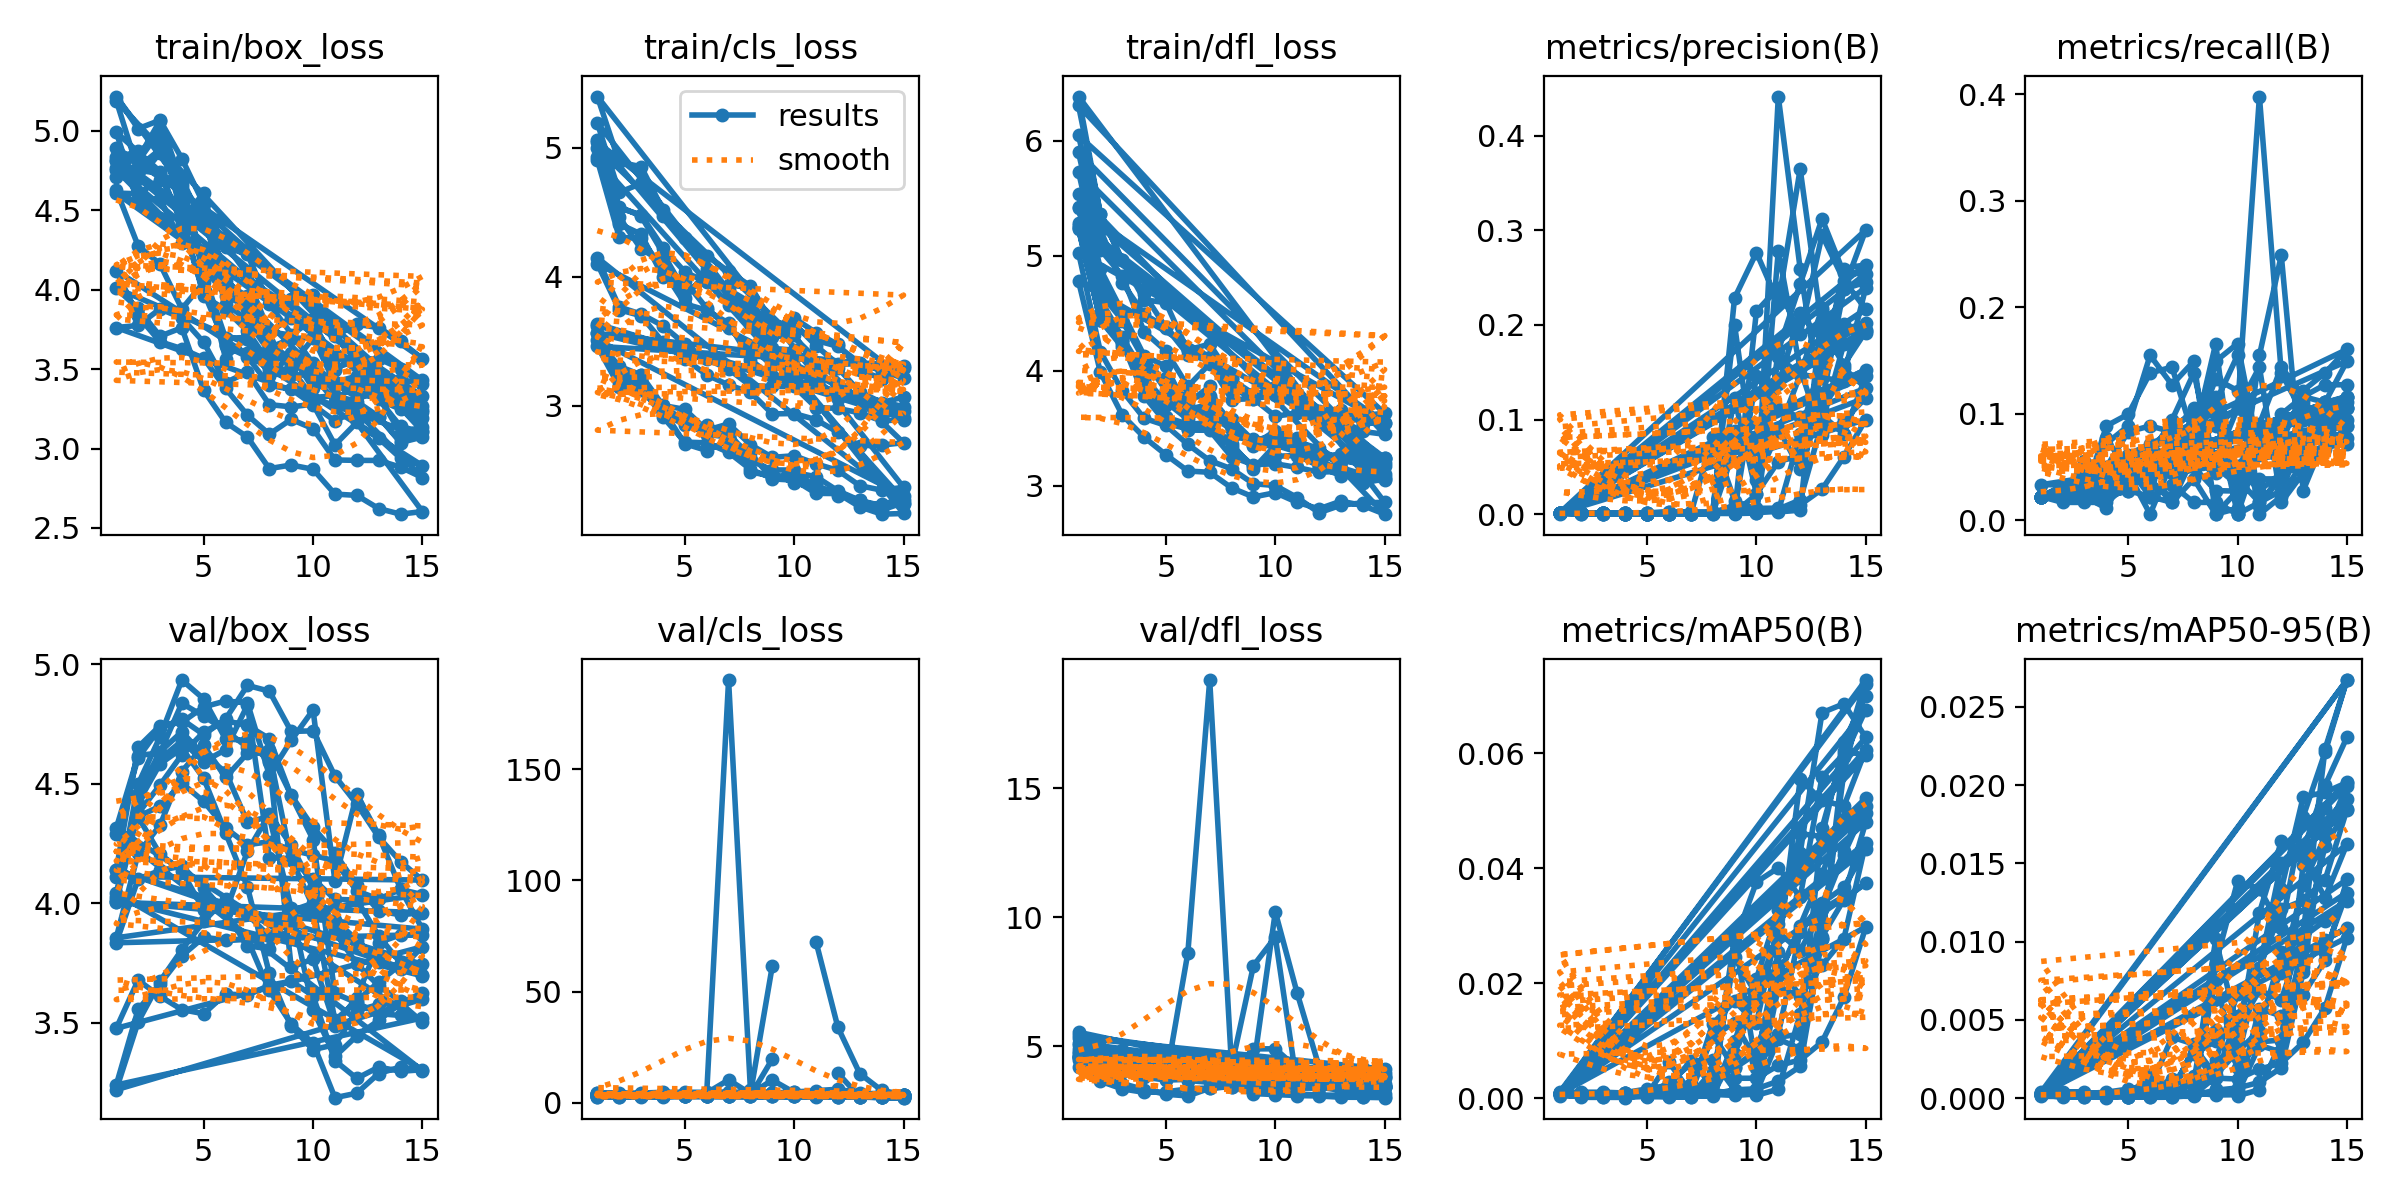

Data behind this chart, as committed beside it:
epoch, train/box_loss, train/cls_loss, train/dfl_loss, metrics/precision(B), metrics/recall(B), metrics/mAP50(B), metrics/mAP50-95(B), val/box_loss, val/cls_loss, val/dfl_loss, lr/pg0, lr/pg1, lr/pg2
1, 4.71, 4.926, 5.247, 0.00139, 0.0221, 0.00079, 0.00025, 4.027, 3.984, 4.582, 0.09373, 0.0007273, 0.0007273
2, 4.695, 4.411, 4.441, 0.00139, 0.0221, 0.00079, 0.00025, 4.453, 4.12, 4.183, 0.08646, 0.001455, 0.001455
3, 4.86, 4.331, 4.269, 0.00045, 0.02762, 0.00026, 9e-05, 4.603, 4.11, 4.047, 0.07907, 0.002074, 0.002074
4, 4.623, 4, 3.922, 0.00036, 0.0221, 0.00026, 0.0001, 4.678, 4.135, 3.961, 0.07158, 0.002583, 0.002583
5, 4.101, 3.967, 3.599, 0.00072, 0.0442, 0.00073, 0.00025, 4.592, 4.371, 3.74, 0.06398, 0.002981, 0.002981
6, 3.694, 3.757, 3.485, 0.00085, 0.00552, 0.00044, 0.00013, 4.642, 4.471, 8.618, 0.05627, 0.00327, 0.00327
7, 3.699, 3.603, 3.483, 0.0009, 0.05525, 0.00048, 0.00016, 4.828, 10.36, 19.18, 0.04845, 0.003449, 0.003449
8, 3.468, 3.461, 3.252, 0.00154, 0.0884, 0.00482, 0.00139, 4.191, 4.201, 4.222, 0.04052, 0.003518, 0.003518
9, 3.464, 3.313, 3.184, 0.00967, 0.05525, 0.00348, 0.00128, 4.186, 61.57, 8.125, 0.03248, 0.003478, 0.003478
10, 3.463, 3.311, 3.192, 0.00632, 0.105, 0.00348, 0.00122, 3.985, inf, 9.228, 0.02433, 0.003327, 0.003327
11, 3.296, 3.175, 3.16, 0.00656, 0.3978, 0.00571, 0.00185, 3.511, 72.35, 3.47, 0.01607, 0.003067, 0.003067
12, 3.417, 3.052, 3.119, 0.01002, 0.1381, 0.00665, 0.00224, 3.591, 33.94, 3.589, 0.007697, 0.002697, 0.002697
13, 3.326, 3.058, 3.127, 0.02648, 0.09945, 0.00979, 0.00356, 3.671, 13.17, 3.55, 0.002152, 0.002152, 0.002152
14, 3.099, 2.958, 3.027, 0.06082, 0.0884, 0.01759, 0.00577, 3.743, 5.616, 3.528, 0.001466, 0.001466, 0.001466
15, 3.136, 2.908, 3.061, 0.1001, 0.116, 0.0298, 0.01026, 3.745, 3.734, 3.415, 0.0007791, 0.0007791, 0.0007791
1, 4.765, 3.635, 5.231, 0.00139, 0.0221, 0.00076, 0.00026, 4.139, 2.921, 4.598, 0.09368, 0.0006797, 0.0006797
2, 4.771, 3.2, 4.444, 0.00139, 0.0221, 0.00076, 0.00026, 4.652, 3.019, 4.21, 0.08636, 0.00136, 0.00136
3, 4.882, 3.149, 4.229, 0.00139, 0.0221, 0.00076, 0.00026, 4.742, 3.074, 4.016, 0.07894, 0.001939, 0.001939
4, 4.698, 2.915, 3.903, 0.00063, 0.03867, 0.00041, 0.00014, 4.756, 3.038, 3.809, 0.07142, 0.002415, 0.002415
5, 4.401, 2.72, 3.705, 0.00081, 0.04972, 0.00043, 0.0001, 4.821, 3.006, 3.693, 0.06379, 0.002789, 0.002789
6, 4.14, 2.715, 3.72, 0.00051, 0.0221, 0.00211, 0.00063, 4.846, 3.071, 3.721, 0.05606, 0.00306, 0.00306
7, 4.07, 2.641, 3.864, 0.00054, 0.03315, 0.00651, 0.0039, 4.837, 2.973, 3.805, 0.04823, 0.003229, 0.003229
8, 3.734, 2.509, 3.425, 0.08198, 0.01657, 0.00665, 0.00345, 4.536, 4.008, 3.878, 0.04029, 0.003295, 0.003295
9, 3.715, 2.44, 3.402, 0.01428, 0.01657, 0.00146, 0.0006, 4.681, 10.28, 4.902, 0.03226, 0.003259, 0.003259
10, 3.812, 2.484, 3.356, 0.00481, 0.00552, 0.0005, 0.00015, 4.808, 4.681, 4.905, 0.02412, 0.003121, 0.003121
11, 3.51, 2.453, 3.337, 0.00255, 0.1547, 0.00159, 0.00054, 4.092, 3.101, 4.156, 0.01588, 0.00288, 0.00288
12, 3.55, 2.343, 3.179, 0.00439, 0.2486, 0.01466, 0.00363, 4.457, 2.923, 3.588, 0.007537, 0.002537, 0.002537
13, 3.392, 2.269, 3.159, 0.2155, 0.02762, 0.03286, 0.00993, 4.285, 2.684, 3.297, 0.002031, 0.002031, 0.002031
14, 3.436, 2.227, 3.102, 0.1953, 0.07735, 0.04239, 0.01612, 4.06, 2.457, 3.2, 0.001391, 0.001391, 0.001391
15, 3.404, 2.237, 3.17, 0.2023, 0.1105, 0.05087, 0.01845, 3.892, 2.36, 3.169, 0.0007507, 0.0007507, 0.0007507
1, 4.809, 5.062, 5.269, 0.00139, 0.0221, 0.00081, 0.00023, 4.007, 4.161, 4.608, 0.09373, 0.0007294, 0.0007294
2, 4.824, 4.533, 4.473, 0.00139, 0.0221, 0.00081, 0.00023, 4.498, 3.965, 4.225, 0.08646, 0.00146, 0.00146
3, 5.063, 4.482, 4.263, 0.00139, 0.0221, 0.00081, 0.00023, 4.696, 3.936, 4.141, 0.07908, 0.00208, 0.00208
4, 4.671, 4.227, 3.847, 0.00139, 0.0221, 0.00081, 0.00023, 4.933, 4.054, 4.099, 0.07159, 0.00259, 0.00259
5, 4.152, 4.039, 3.598, 0.00072, 0.0442, 0.00086, 0.00029, 4.854, 4.005, 3.891, 0.06399, 0.00299, 0.00299
6, 4.037, 3.958, 3.535, 0.0009, 0.05525, 0.00093, 0.00035, 4.686, 4.284, 3.879, 0.05628, 0.00328, 0.00328
7, 3.88, 3.938, 3.55, 0.00081, 0.04972, 0.00114, 0.00035, 4.681, 4.398, 3.783, 0.04846, 0.003459, 0.003459
8, 3.621, 3.916, 3.365, 0.00117, 0.07182, 0.00317, 0.00093, 4.591, 4.228, 3.611, 0.04053, 0.003529, 0.003529
9, 3.523, 3.639, 3.148, 0.08836, 0.0442, 0.02455, 0.01014, 3.732, 4.362, 3.704, 0.03249, 0.003488, 0.003488
10, 3.693, 3.614, 3.354, 0.07095, 0.04972, 0.01805, 0.00448, 3.767, 4.918, 4.119, 0.02434, 0.003338, 0.003338
11, 3.495, 3.508, 3.294, 0.09097, 0.08287, 0.02322, 0.00689, 3.489, 5.544, 3.536, 0.01608, 0.003077, 0.003077
12, 3.583, 3.462, 3.168, 0.04738, 0.0663, 0.01776, 0.00628, 3.606, 6.147, 3.914, 0.007706, 0.002706, 0.002706
13, 3.348, 3.332, 3.088, 0.1184, 0.07182, 0.02776, 0.01052, 3.835, 4.482, 3.725, 0.00216, 0.00216, 0.00216
14, 3.343, 3.28, 3.093, 0.238, 0.1105, 0.05676, 0.0223, 3.869, 3.706, 3.555, 0.001472, 0.001472, 0.001472
15, 3.328, 3.291, 3.08, 0.3003, 0.105, 0.07215, 0.02671, 3.869, 3.419, 3.47, 0.0007835, 0.0007835, 0.0007835
1, 4.628, 3.562, 5.73, 0.00149, 0.0221, 0.00105, 0.00036, 3.835, 2.99, 5.05, 0.09368, 0.0006797, 0.0006797
2, 4.276, 3.218, 4.885, 0.00149, 0.0221, 0.00105, 0.00036, 4.101, 2.934, 4.534, 0.08636, 0.001361, 0.001361
3, 4.161, 3.241, 4.513, 0.00149, 0.0221, 0.00105, 0.00036, 4.137, 2.984, 4.253, 0.07894, 0.001939, 0.001939
4, 3.878, 2.946, 4.131, 0.00126, 0.07735, 0.00091, 0.00026, 4.155, 3.22, 3.99, 0.07142, 0.002416, 0.002416
5, 4.046, 2.852, 4.038, 0.00072, 0.0442, 0.00041, 0.00011, 4.064, 3.076, 3.883, 0.06379, 0.002789, 0.002789
6, 3.643, 2.856, 3.652, 0.00117, 0.07182, 0.00247, 0.00066, 3.961, 3.067, 3.678, 0.05606, 0.003061, 0.003061
7, 3.578, 2.759, 3.618, 0.0009, 0.05525, 0.00254, 0.00066, 3.822, 3.165, 3.607, 0.04823, 0.00323, 0.00323
8, 3.397, 2.633, 3.489, 0.00099, 0.06077, 0.00074, 0.0002, 3.81, 3.162, 3.594, 0.0403, 0.003298, 0.003298
9, 3.373, 2.435, 3.405, 0.00252, 0.1492, 0.00147, 0.00051, 3.969, 19.71, 4.184, 0.03226, 0.003262, 0.003262
10, 3.275, 2.425, 3.405, 0.00276, 0.1658, 0.00164, 0.00065, 4, inf, 10.21, 0.02413, 0.003125, 0.003125
11, 3.173, 2.389, 3.314, 0.0055, 0.06077, 0.00298, 0.00101, 3.879, inf, 7.059, 0.01588, 0.002885, 0.002885
12, 3.243, 2.305, 3.253, 0.01521, 0.0884, 0.00554, 0.00194, 3.746, 13.34, 4.213, 0.007543, 0.002543, 0.002543
13, 3.199, 2.274, 3.277, 0.09654, 0.09392, 0.02773, 0.00804, 3.655, 2.663, 3.652, 0.002037, 0.002037, 0.002037
14, 3.038, 2.193, 3.195, 0.1802, 0.1105, 0.0594, 0.01717, 3.59, 2.447, 3.476, 0.001398, 0.001398, 0.001398
15, 3.072, 2.252, 3.244, 0.1948, 0.116, 0.0676, 0.01909, 3.599, 2.401, 3.419, 0.0007584, 0.0007584, 0.0007584
... 167 more rows
